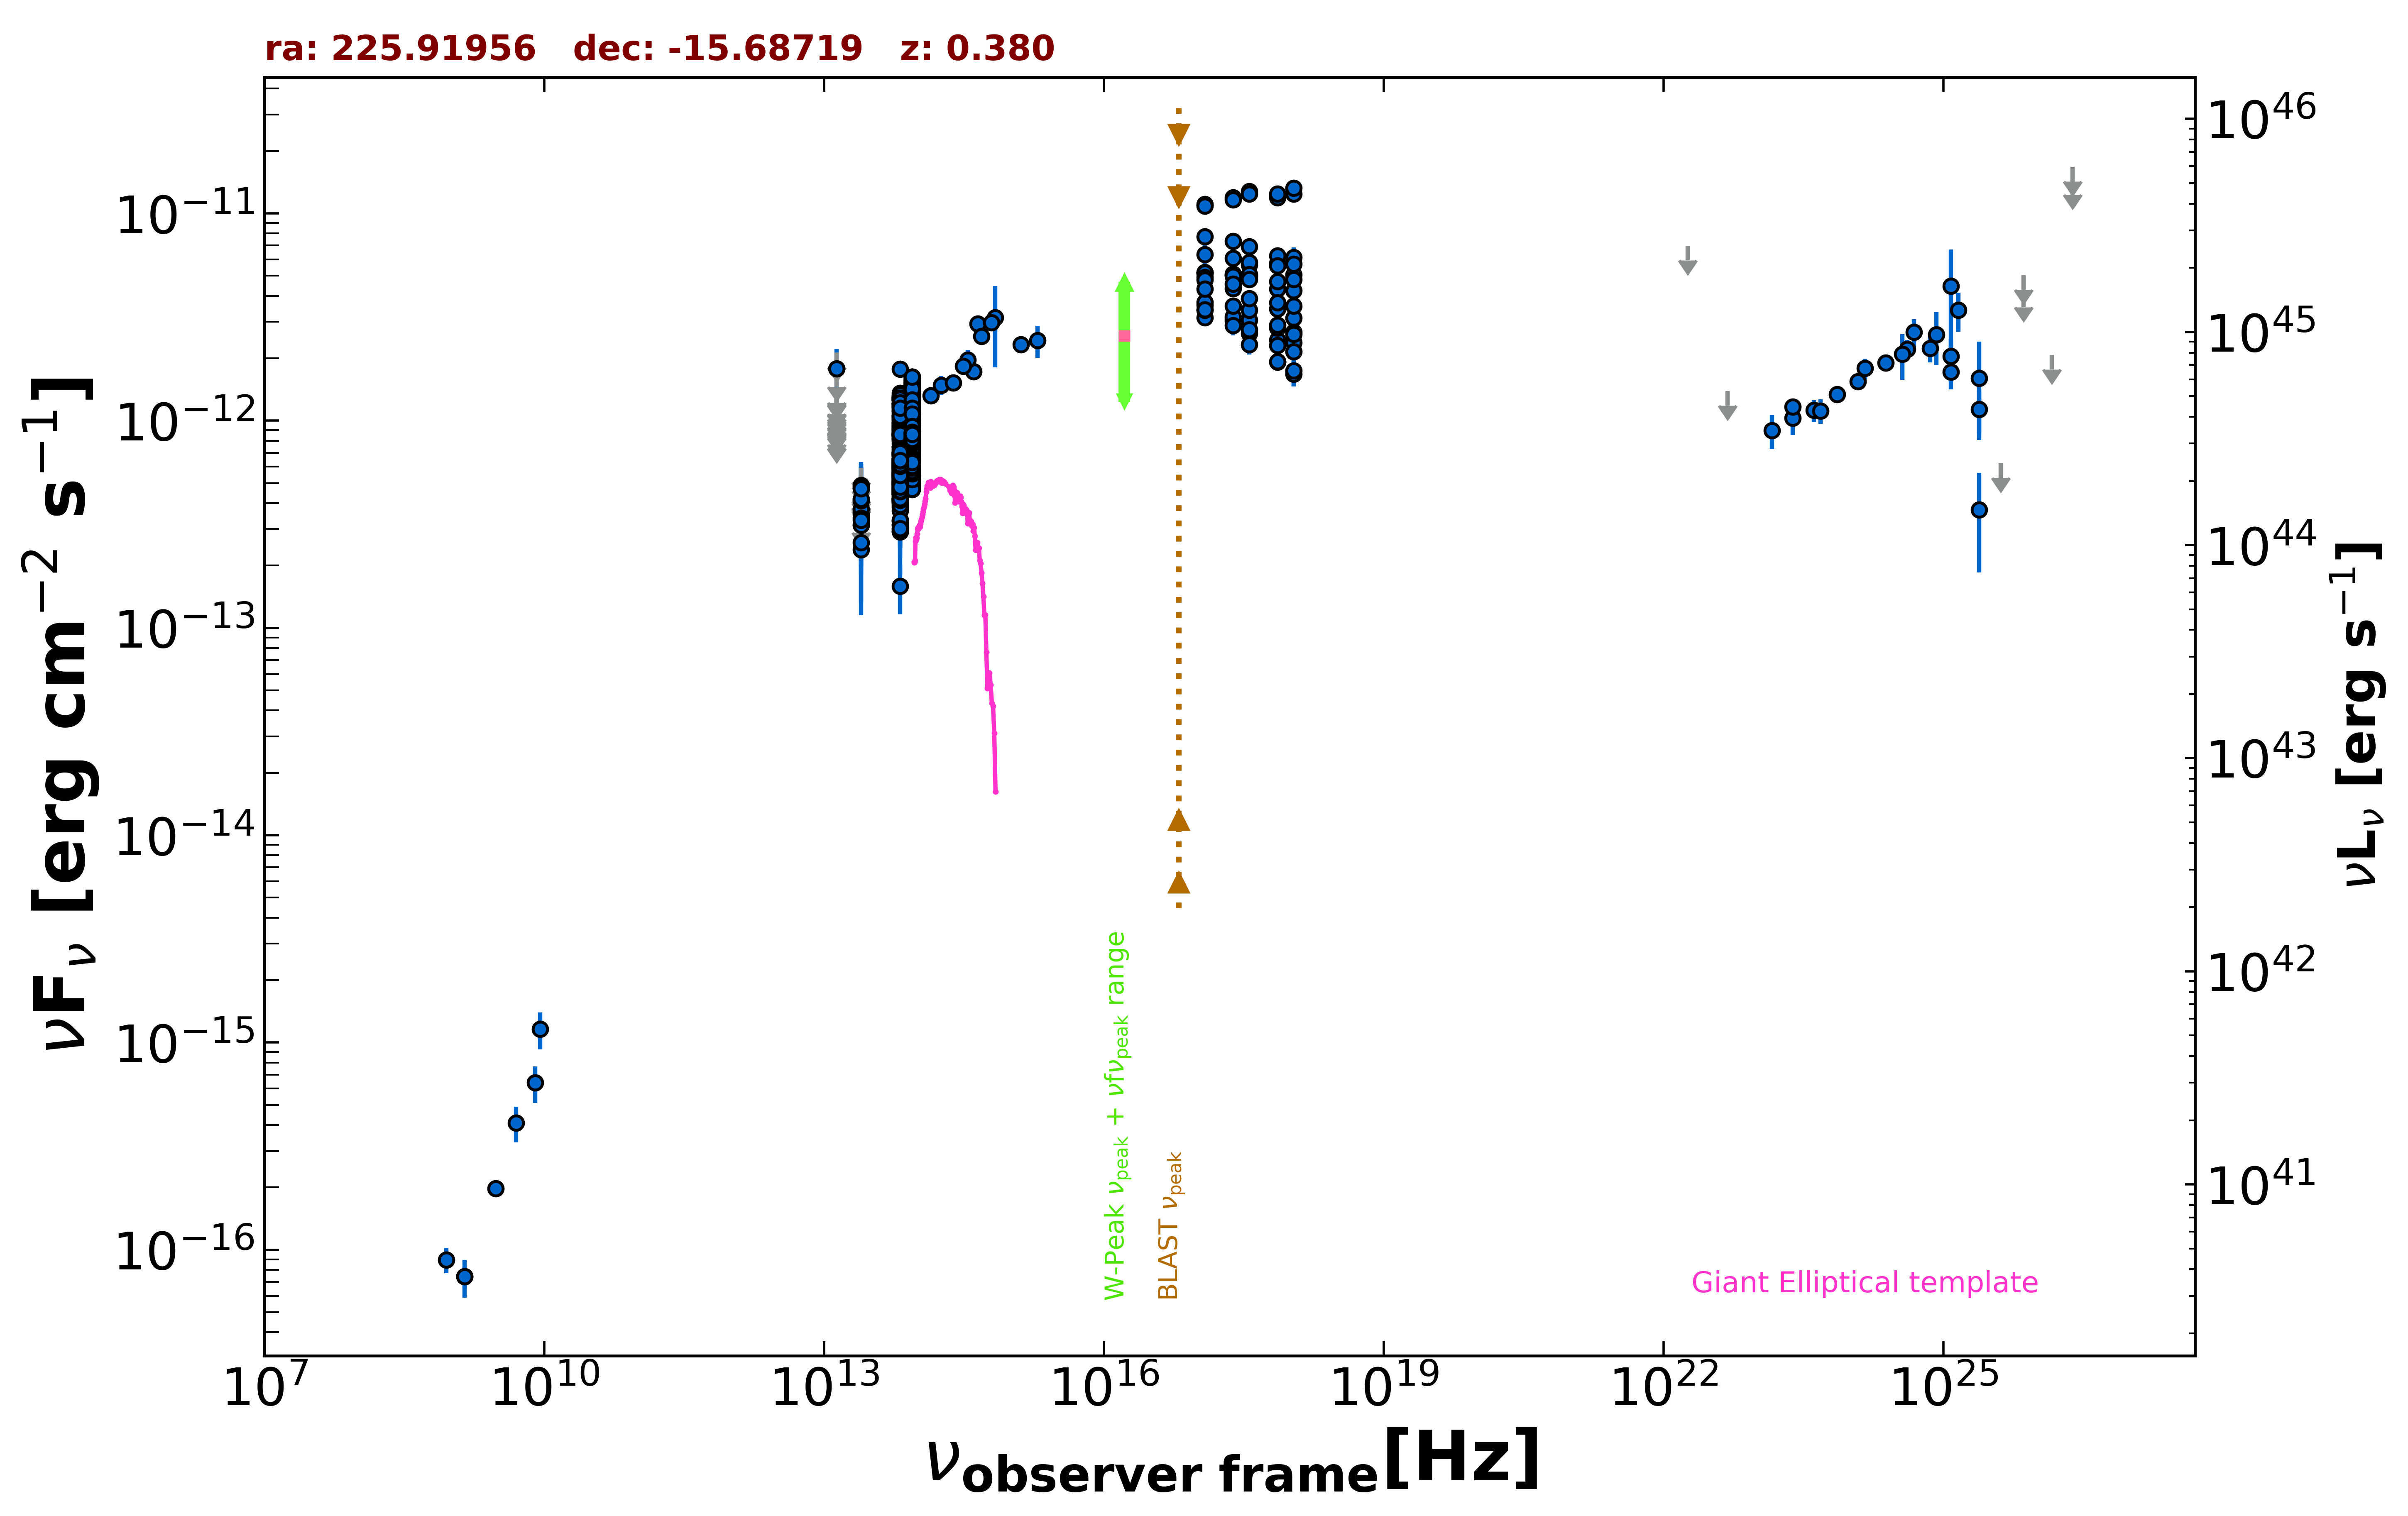

The data file committed next to this chart (first rows):
freq., flux, err_flux, MJD_start, MJD_end, flag, catalog, reference
1.400e+09, 7.420e-17, 8.400e-18, 55000, 55000, , NVSS, Condon et al. 1998  AJ  115  1693
8.870e+08, 8.959e-17, 1.242e-17, 55000, 55000, , RACS, Hale et al. 2021  PASA  38  e058
3.000e+09, 1.975e-16, 7.200e-18, 55000, 55000, , VLASSQL, Gordon et al. 2021  ApJS  255  30
2.418e+17, 5.023e-12, 1.040e-13, 55564, 57193, , 1OUSX, Giommi et al. in preparation
1.209e+17, 5.114e-12, 1.120e-13, 55564, 57193, , 1OUSX, Giommi et al. in preparation
3.627e+17, 4.933e-12, 9.700e-14, 55564, 57193, , 1OUSX, Giommi et al. in preparation
7.253e+17, 4.312e-12, 5.600e-14, 55564, 57193, , 1OUSX, Giommi et al. in preparation
1.088e+18, 4.250e-12, 1.150e-13, 55564, 57193, , 1OUSX, Giommi et al. in preparation
7.253e+17, 5.745e-12, 7.900e-14, 55000, 55000, , 2SXPS, Evans et al. 2020  ApJS  247  54
1.209e+17, 5.207e-12, 1.260e-13, 55000, 55000, , 2SXPS, Evans et al. 2020  ApJS  247  54
3.627e+17, 5.655e-12, 1.190e-13, 55000, 55000, , 2SXPS, Evans et al. 2020  ApJS  247  54
1.088e+18, 5.063e-12, 1.500e-13, 55000, 55000, , 2SXPS, Evans et al. 2020  ApJS  247  54
1.389e+14, 1.324e-12, 1.245e-13, 55000, 55000, , 2MASS, Skrutskie et al. 2006  AJ  131  1163
1.804e+14, 1.485e-12, 1.535e-13, 55000, 55000, , 2MASS, Skrutskie et al. 2006  AJ  131  1163
2.427e+14, 1.525e-12, 1.405e-13, 55000, 55000, , 2MASS, Skrutskie et al. 2006  AJ  131  1163
8.817e+13, 9.081e-13, 3.600e-15, 55000, 55000, , UNWISE, Schlafly et al. 2019  ApJS  240  30
6.517e+13, 6.851e-13, 4.850e-15, 55000, 55000, , UNWISE, Schlafly et al. 2019  ApJS  240  30
8.817e+13, 8.481e-13, 2.035e-14, 55000, 55000, , WISE, Wright et al. 2010  AJ  140  1868
6.517e+13, 6.360e-13, 1.755e-14, 55000, 55000, , WISE, Wright et al. 2010  AJ  140  1868
2.498e+13, 3.150e-13, 3.080e-14, 55000, 55000, , WISE, Wright et al. 2010  AJ  140  1868
1.363e+13, 3.070e-13, 1.288e-13, 55000, 55000, , WISE, Wright et al. 2010  AJ  140  1868
8.817e+13, 1.117e-12, 3.700e-14, 57059, 57059, , NEOWISE, Mainzer et al. 2014  ApJ  792  30
6.517e+13, 8.635e-13, 4.455e-14, 57059, 57059, , NEOWISE, Mainzer et al. 2014  ApJ  792  30
8.817e+13, 1.095e-12, 3.750e-14, 57059, 57059, , NEOWISE, Mainzer et al. 2014  ApJ  792  30
6.517e+13, 8.820e-13, 5.285e-14, 57059, 57059, , NEOWISE, Mainzer et al. 2014  ApJ  792  30
8.817e+13, 1.172e-12, 3.850e-14, 57059, 57059, , NEOWISE, Mainzer et al. 2014  ApJ  792  30
6.517e+13, 8.415e-13, 6.130e-14, 57059, 57059, , NEOWISE, Mainzer et al. 2014  ApJ  792  30
8.817e+13, 1.059e-12, 3.800e-14, 57059, 57059, , NEOWISE, Mainzer et al. 2014  ApJ  792  30
6.517e+13, 8.524e-13, 4.480e-14, 57059, 57059, , NEOWISE, Mainzer et al. 2014  ApJ  792  30
8.817e+13, 1.098e-12, 3.950e-14, 57059, 57059, , NEOWISE, Mainzer et al. 2014  ApJ  792  30
6.517e+13, 6.815e-13, 5.530e-14, 57059, 57059, , NEOWISE, Mainzer et al. 2014  ApJ  792  30
8.817e+13, 1.171e-12, 3.850e-14, 57059, 57059, , NEOWISE, Mainzer et al. 2014  ApJ  792  30
6.517e+13, 9.416e-13, 4.945e-14, 57059, 57059, , NEOWISE, Mainzer et al. 2014  ApJ  792  30
8.817e+13, 1.058e-12, 3.900e-14, 57059, 57059, , NEOWISE, Mainzer et al. 2014  ApJ  792  30
6.517e+13, 6.431e-13, 6.350e-14, 57059, 57059, , NEOWISE, Mainzer et al. 2014  ApJ  792  30
8.817e+13, 7.531e-13, 3.955e-14, 57596, 57596, , NEOWISE, Mainzer et al. 2014  ApJ  792  30
6.517e+13, 5.941e-13, 4.270e-14, 57596, 57596, , NEOWISE, Mainzer et al. 2014  ApJ  792  30
8.817e+13, 8.197e-13, 3.850e-14, 57595, 57595, , NEOWISE, Mainzer et al. 2014  ApJ  792  30
6.517e+13, 6.209e-13, 6.130e-14, 57595, 57595, , NEOWISE, Mainzer et al. 2014  ApJ  792  30
8.817e+13, 7.587e-13, 3.775e-14, 57596, 57596, , NEOWISE, Mainzer et al. 2014  ApJ  792  30
6.517e+13, 5.468e-13, 5.650e-14, 57596, 57596, , NEOWISE, Mainzer et al. 2014  ApJ  792  30
8.817e+13, 8.450e-13, 3.585e-14, 57596, 57596, , NEOWISE, Mainzer et al. 2014  ApJ  792  30
6.517e+13, 4.754e-13, 4.295e-14, 57596, 57596, , NEOWISE, Mainzer et al. 2014  ApJ  792  30
8.817e+13, 7.469e-13, 3.510e-14, 57596, 57596, , NEOWISE, Mainzer et al. 2014  ApJ  792  30
6.517e+13, 5.963e-13, 4.290e-14, 57596, 57596, , NEOWISE, Mainzer et al. 2014  ApJ  792  30
8.817e+13, 8.062e-13, 3.340e-14, 57596, 57596, , NEOWISE, Mainzer et al. 2014  ApJ  792  30
6.517e+13, 5.560e-13, 4.715e-14, 57596, 57596, , NEOWISE, Mainzer et al. 2014  ApJ  792  30
8.817e+13, 7.842e-13, 3.470e-14, 57596, 57596, , NEOWISE, Mainzer et al. 2014  ApJ  792  30
6.517e+13, 5.742e-13, 5.295e-14, 57596, 57596, , NEOWISE, Mainzer et al. 2014  ApJ  792  30
8.817e+13, 7.615e-13, 3.435e-14, 57596, 57596, , NEOWISE, Mainzer et al. 2014  ApJ  792  30
6.517e+13, 5.261e-13, 5.920e-14, 57596, 57596, , NEOWISE, Mainzer et al. 2014  ApJ  792  30
8.817e+13, 7.166e-13, 3.300e-14, 57596, 57596, , NEOWISE, Mainzer et al. 2014  ApJ  792  30
6.517e+13, 6.007e-13, 6.320e-14, 57596, 57596, , NEOWISE, Mainzer et al. 2014  ApJ  792  30
8.817e+13, 7.735e-13, 4.490e-14, 57596, 57596, , NEOWISE, Mainzer et al. 2014  ApJ  792  30
6.517e+13, 7.507e-13, 5.675e-14, 57596, 57596, , NEOWISE, Mainzer et al. 2014  ApJ  792  30
8.817e+13, 7.742e-13, 3.355e-14, 57596, 57596, , NEOWISE, Mainzer et al. 2014  ApJ  792  30
6.517e+13, 5.309e-13, 4.160e-14, 57596, 57596, , NEOWISE, Mainzer et al. 2014  ApJ  792  30
8.817e+13, 7.172e-13, 4.760e-14, 58684, 58684, , NEOWISE, Mainzer et al. 2014  ApJ  792  30
6.517e+13, 5.806e-13, 6.485e-14, 58684, 58684, , NEOWISE, Mainzer et al. 2014  ApJ  792  30
8.817e+13, 1.214e-12, 4.250e-14, 56879, 56879, , NEOWISE, Mainzer et al. 2014  ApJ  792  30
... 647 more rows
